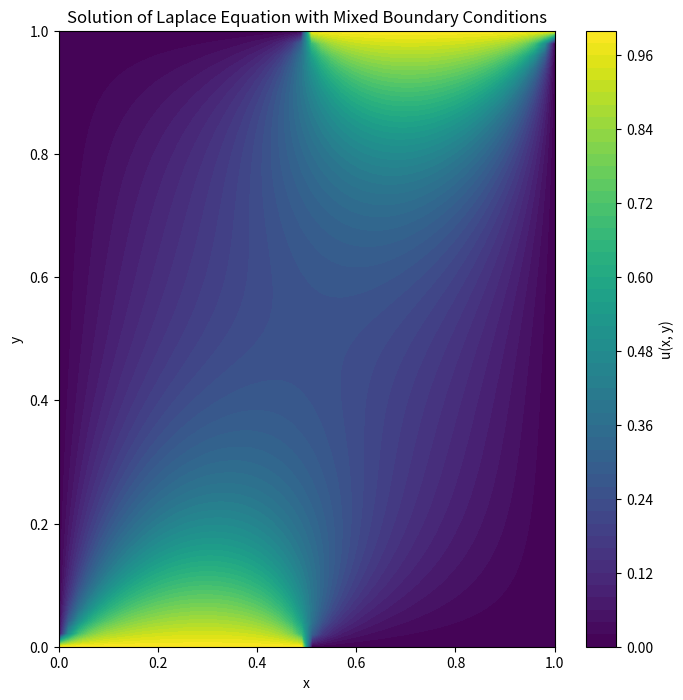
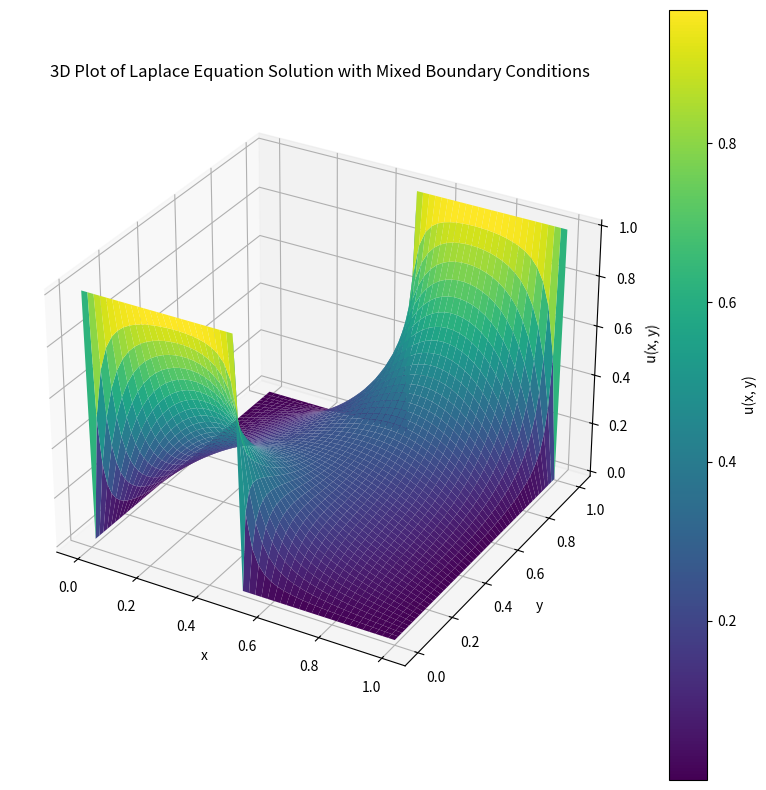

Source code (Python) for these figures, in order:
import numpy as np
import matplotlib.pyplot as plt

# Define the grid
n = 50  # number of grid points along x and y
x = np.linspace(0, 1, n)
y = np.linspace(0, 1, n)
dx = x[1] - x[0]
dy = y[1] - y[0]
X, Y = np.meshgrid(x, y)

# Initialize the solution array
u = np.zeros((n, n))

# Set the boundary conditions
# Upper boundary
u[-1, :n//2] = 0  # Zero Dirichlet for first half
u[-1, n//2:] = 1  # u=1 for second half

# Lower boundary
u[0, :n//2] = 1  # u=1 for first half
u[0, n//2:] = 0  # Zero Dirichlet for second half

# Zero Neumann conditions on the left and right boundaries will be automatically satisfied
# by not updating the values at those boundaries (i.e., they remain zero)

# Perform the numerical solution using finite differences
# Using Gauss-Seidel method
max_iter = 5000  # maximum number of iterations
tolerance = 1e-6  # convergence tolerance
for it in range(max_iter):
    u_old = u.copy()
    for i in range(1, n-1):
        for j in range(1, n-1):
            u[i, j] = 0.25 * (u[i+1, j] + u[i-1, j] + u[i, j+1] + u[i, j-1])
    # Check for convergence
    if np.linalg.norm(u - u_old, np.inf) < tolerance:
        break

# Plot the solution
plt.figure(figsize=(8, 8))
plt.contourf(X, Y, u, levels=50, cmap='viridis')
plt.colorbar(label='u(x, y)')
plt.xlabel('x')
plt.ylabel('y')
plt.title('Solution of Laplace Equation with Mixed Boundary Conditions')
plt.show()


from mpl_toolkits.mplot3d import Axes3D

# Create a 3D plot
fig = plt.figure(figsize=(10, 10))
ax = fig.add_subplot(111, projection='3d')

# Plot the surface
surface = ax.plot_surface(X, Y, u, cmap='viridis')
fig.colorbar(surface, ax=ax, label='u(x, y)')

# Labels and title
ax.set_xlabel('x')
ax.set_ylabel('y')
ax.set_zlabel('u(x, y)')
ax.set_title('3D Plot of Laplace Equation Solution with Mixed Boundary Conditions')

plt.show()